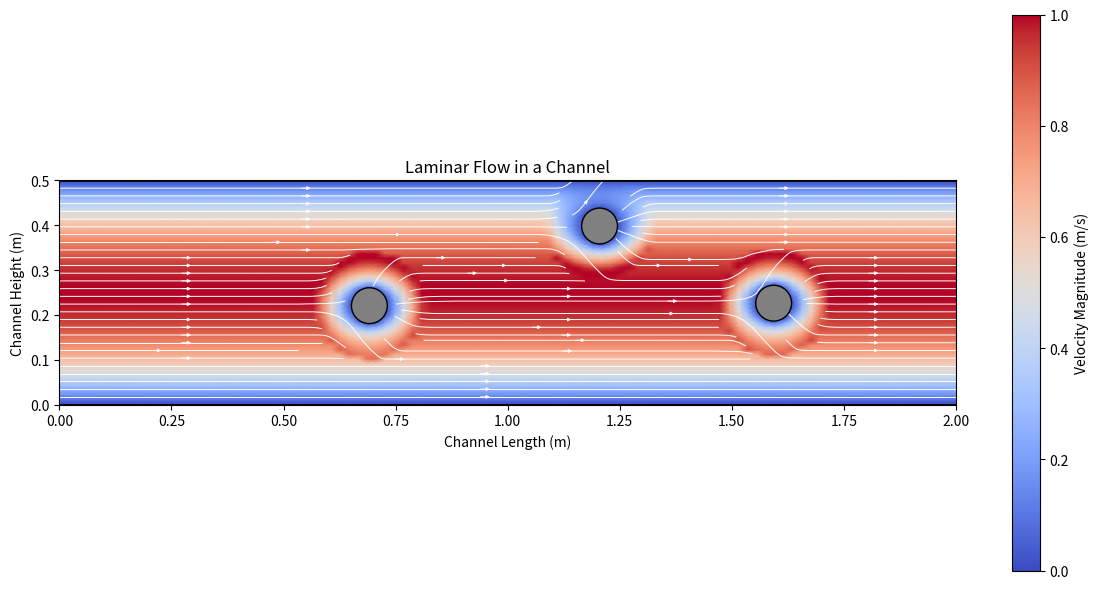

The matplotlib source for this figure:
import numpy as np
import matplotlib.pyplot as plt
from matplotlib.animation import FuncAnimation
import matplotlib.colors as colors
from matplotlib.cm import ScalarMappable
from matplotlib import patches

class LaminarFlowSimulation:
    def __init__(self, 
                 channel_length=2.0, 
                 channel_height=0.5, 
                 max_velocity=1.0,
                 viscosity=0.01,
                 pressure_gradient=1.0,
                 num_tracers=50,
                 num_obstacles=0,
                 obstacle_radius=0.05):
        """
        Initialize a laminar flow simulation in a channel
        
        Parameters:
        -----------
        channel_length : float
            Length of the channel (m)
        channel_height : float
            Height of the channel (m)
        max_velocity : float
            Maximum velocity at the center of the channel (m/s)
        viscosity : float
            Kinematic viscosity of the fluid (m²/s)
        pressure_gradient : float
            Pressure gradient along the channel (Pa/m)
        num_tracers : int
            Number of tracer particles to simulate
        num_obstacles : int
            Number of circular obstacles to place in the flow
        obstacle_radius : float
            Radius of the obstacles (m)
        """
        self.L = channel_length
        self.H = channel_height
        self.U_max = max_velocity
        self.nu = viscosity
        self.dp_dx = pressure_gradient
        self.num_tracers = num_tracers
        self.num_obstacles = num_obstacles
        self.obstacle_radius = obstacle_radius
        
        # Generate initial tracer positions
        self.tracers = self._initialize_tracers()
        
        # Generate obstacles
        self.obstacles = self._initialize_obstacles()
    
    def _initialize_tracers(self):
        """Initialize tracer particles distributed throughout the channel"""
        tracers = []
        for _ in range(self.num_tracers):
            x = np.random.uniform(0, self.L)
            y = np.random.uniform(0.05, self.H - 0.05)
            tracers.append([x, y])
        return np.array(tracers)
    
    def _initialize_obstacles(self):
        """Initialize circular obstacles in the flow field"""
        obstacles = []
        if self.num_obstacles > 0:
            # Ensure obstacles don't overlap and stay within channel
            min_distance = 4 * self.obstacle_radius
            
            for _ in range(self.num_obstacles):
                while True:
                    # Propose a new obstacle position
                    x = np.random.uniform(0.2, self.L - 0.2)
                    y = np.random.uniform(2*self.obstacle_radius, self.H - 2*self.obstacle_radius)
                    new_obstacle = [x, y]
                    
                    # Check for overlap with existing obstacles
                    overlap = False
                    for existing in obstacles:
                        dist = np.sqrt((existing[0] - x)**2 + (existing[1] - y)**2)
                        if dist < min_distance:
                            overlap = True
                            break
                    
                    if not overlap:
                        obstacles.append(new_obstacle)
                        break
        
        return np.array(obstacles) if obstacles else np.empty((0, 2))
    
    def poiseuille_velocity(self, y):
        """
        Calculate the Poiseuille flow velocity at height y
        
        For a channel flow driven by pressure gradient, the velocity profile is:
        u(y) = (1/2μ) * (dp/dx) * y * (H - y)
        
        which is a parabolic profile with zero velocity at walls (y=0, y=H)
        """
        # Scale to match the specified max velocity
        scale_factor = self.U_max / (self.H**2 / 4)
        
        # Parabolic profile
        return scale_factor * y * (self.H - y)
    
    def get_velocity_at_point(self, x, y):
        """
        Get velocity vector at a specific point, accounting for obstacles
        """
        # Base Poiseuille flow velocity (x-component only in base flow)
        u = self.poiseuille_velocity(y)
        v = 0
        
        # Check if point is inside or very close to any obstacle
        for obs_x, obs_y in self.obstacles:
            dist = np.sqrt((x - obs_x)**2 + (y - obs_y)**2)
            
            # If inside or close to obstacle boundary, velocity is zero
            if dist <= self.obstacle_radius:
                return 0, 0
            
            # Simple approximation of flow around obstacle
            # Decrease velocity near obstacles and add a small deflection
            elif dist < 3 * self.obstacle_radius:
                # Reduce velocity near obstacle
                factor = (dist - self.obstacle_radius) / (2 * self.obstacle_radius)
                u *= factor
                
                # Add slight deflection around obstacle
                dx, dy = x - obs_x, y - obs_y
                angle = np.arctan2(dy, dx)
                v += 0.1 * u * np.sin(angle) / dist
        
        return u, v
    
    def update_tracers(self, dt):
        """Update the position of all tracer particles"""
        new_positions = []
        
        for x, y in self.tracers:
            # Get velocity at current position
            u, v = self.get_velocity_at_point(x, y)
            
            # Update position using simple Euler integration
            x_new = x + u * dt
            y_new = y + v * dt
            
            # Handle tracer particles that exit the domain
            if x_new > self.L:
                x_new = 0
                # Randomize y position for new tracers
                y_new = np.random.uniform(0.05, self.H - 0.05)
            
            # Ensure tracers stay within the channel height
            y_new = max(0.01, min(y_new, self.H - 0.01))
            
            new_positions.append([x_new, y_new])
        
        self.tracers = np.array(new_positions)
        return self.tracers
    
    def generate_velocity_field(self, nx=50, ny=20):
        """Generate velocity field data for visualization"""
        # Create grid points
        x = np.linspace(0, self.L, nx)
        y = np.linspace(0, self.H, ny)
        X, Y = np.meshgrid(x, y)
        
        # Calculate velocity at each grid point
        U = np.zeros_like(X)
        V = np.zeros_like(Y)
        speed = np.zeros_like(X)
        
        for i in range(ny):
            for j in range(nx):
                U[i, j], V[i, j] = self.get_velocity_at_point(X[i, j], Y[i, j])
                speed[i, j] = np.sqrt(U[i, j]**2 + V[i, j]**2)
        
        return X, Y, U, V, speed
    
    def run_simulation(self, duration=10, fps=30):
        """
        Run a visualization of the laminar flow simulation
        
        Parameters:
        -----------
        duration : float
            Duration of the simulation in seconds
        fps : int
            Frames per second for the animation
        """
        # Set up the figure
        fig, ax = plt.subplots(figsize=(12, 6))
        
        # Calculate time step and number of frames
        dt = 0.05  # Time step for simulation (independent of animation)
        num_frames = int(duration * fps)
        
        # Generate velocity field data for background coloring
        X, Y, U, V, speed = self.generate_velocity_field(nx=100, ny=50)
        
        # Create color mesh for velocity magnitude
        vmin, vmax = 0, self.U_max
        norm = colors.Normalize(vmin=vmin, vmax=vmax)
        
        # Plot the velocity field as a colormesh
        mesh = ax.pcolormesh(X, Y, speed, cmap='coolwarm', norm=norm, shading='gouraud')
        
        # Add a colorbar
        cbar = plt.colorbar(mesh, ax=ax)
        cbar.set_label('Velocity Magnitude (m/s)')
        
        # Add streamlines for flow visualization
        streamlines = ax.streamplot(X, Y, U, V, density=1, color='white', linewidth=0.7, arrowsize=0.5)
        
        # Plot channel boundaries
        ax.axhline(y=0, color='k', linestyle='-', linewidth=2)
        ax.axhline(y=self.H, color='k', linestyle='-', linewidth=2)
        
        # Initialize tracer particles plot
        tracers_plot, = ax.plot([], [], 'ko', markersize=3, alpha=0.7)
        
        # Add obstacle patches if any
        obstacle_patches = []
        for obs_x, obs_y in self.obstacles:
            circle = patches.Circle((obs_x, obs_y), self.obstacle_radius, 
                                    facecolor='gray', edgecolor='black', zorder=5)
            ax.add_patch(circle)
            obstacle_patches.append(circle)
        
        # Set axis properties
        ax.set_xlim(0, self.L)
        ax.set_ylim(0, self.H)
        ax.set_xlabel('Channel Length (m)')
        ax.set_ylabel('Channel Height (m)')
        ax.set_title('Laminar Flow in a Channel')
        ax.set_aspect('equal', adjustable='box')
        
        def animate(frame):
            # Update simulation time
            t = frame * dt
            
            # Update tracers
            self.update_tracers(dt)
            
            # Update tracer particle positions
            tracers_plot.set_data(self.tracers[:, 0], self.tracers[:, 1])
            
            return [tracers_plot] + obstacle_patches
        
        # Create animation
        anim = FuncAnimation(fig, animate, frames=num_frames, interval=1000/fps, blit=False)
        
        plt.tight_layout()
        return fig, anim

# Example usage
if __name__ == "__main__":
    # Create a basic laminar flow simulation
    sim = LaminarFlowSimulation(
        channel_length=2.0,  # Length of channel
        channel_height=0.5,  # Height of channel
        max_velocity=1.0,    # Maximum flow velocity
        viscosity=0.01,      # Fluid viscosity
        num_tracers=100,     # Number of tracer particles
        num_obstacles=3,     # Number of obstacles
        obstacle_radius=0.04  # Size of obstacles
    )
    
    # Run the simulation
    fig, anim = sim.run_simulation(duration=15, fps=30)
    
    # Display the animation
    plt.show()
    
    # Uncomment to save animation (requires ffmpeg)
    # anim.save('laminar_flow.mp4', writer='ffmpeg', fps=30, dpi=100)